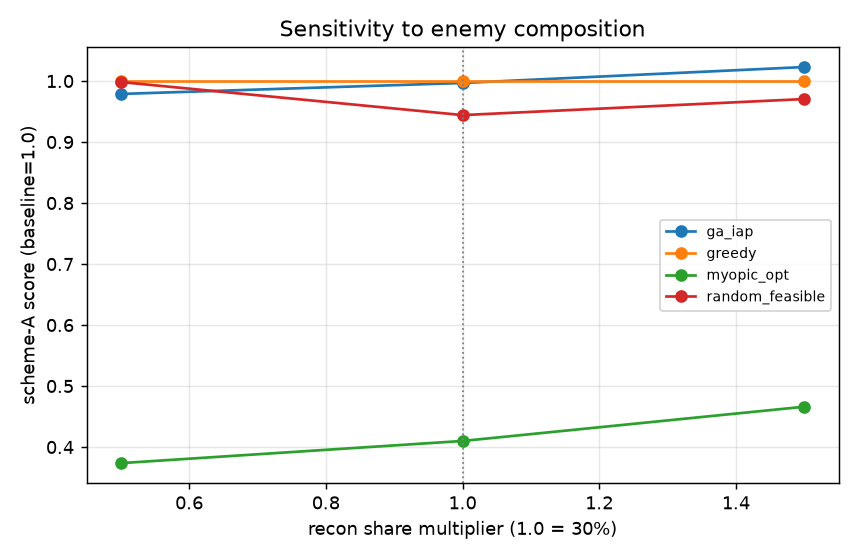

The file beside this chart, header and first rows:
factor, algo, score, rank
0.5, greedy, 1.0, 1
0.5, random_feasible, 0.9984, 2
0.5, ga_iap, 0.9788, 3
0.5, myopic_opt, 0.3736, 4
1.0, greedy, 1.0, 1
1.0, ga_iap, 0.9968, 2
1.0, random_feasible, 0.9442, 3
1.0, myopic_opt, 0.4099, 4
1.5, ga_iap, 1.023, 1
1.5, greedy, 1.0, 2
1.5, random_feasible, 0.9705, 3
1.5, myopic_opt, 0.4661, 4
